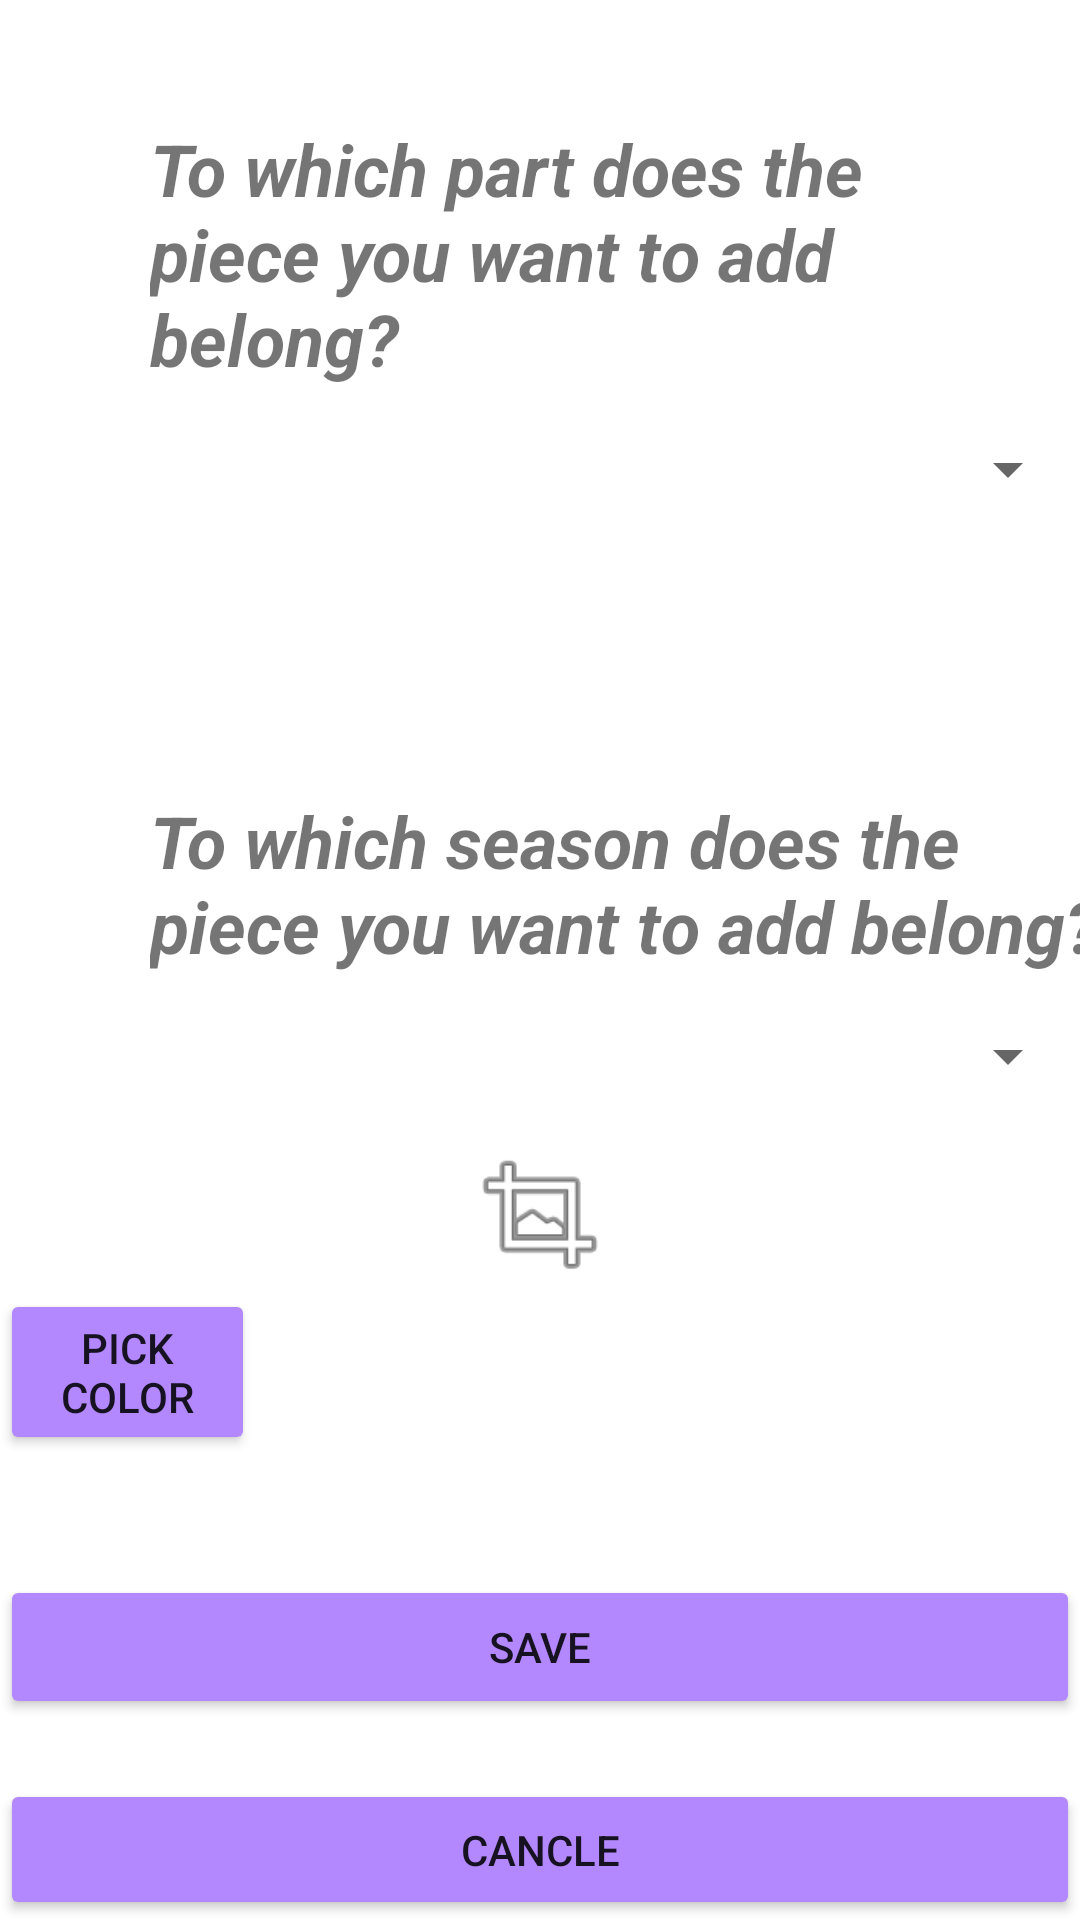

Produce the Android XML layout that renders to this screen, including the resource entries it uses.
<!-- AndroidManifest.xml: application theme AppTheme -->
<!-- res/layout/activity_add_pic.xml -->
<?xml version="1.0" encoding="utf-8"?>
<androidx.constraintlayout.widget.ConstraintLayout xmlns:android="http://schemas.android.com/apk/res/android"
    xmlns:app="http://schemas.android.com/apk/res-auto"
    xmlns:tools="http://schemas.android.com/tools"
    android:id="@+id/spnrSubject2"
    android:layout_width="match_parent"
    android:layout_height="wrap_content"
    tools:context=".AddPic">

    <RelativeLayout
        android:layout_width="match_parent"
        android:layout_height="match_parent">

        <LinearLayout
            android:layout_width="match_parent"
            android:layout_height="match_parent"
            android:orientation="vertical">

            <TextView
                android:id="@+id/textView6"
                android:layout_width="match_parent"
                android:layout_height="wrap_content"
                android:layout_marginLeft="50dp"
                android:layout_marginTop="40dp"
                android:layout_marginRight="50dp"
                android:text="To which part does the piece you want to add belong?"
                android:textSize="24sp"
                android:textStyle="bold|italic" />

            <Spinner
                android:id="@+id/spinner"
                android:layout_width="match_parent"
                android:layout_height="55dp" />

            <TextView
                android:id="@+id/textView5"
                android:layout_width="327dp"
                android:layout_height="wrap_content"
                android:layout_marginLeft="50dp"
                android:layout_marginTop="80dp"
                android:layout_marginRight="50dp"
                android:text="To which season does the piece you want to add belong?"
                android:textSize="24sp"
                android:textStyle="bold|italic" />

            <Spinner
                android:id="@+id/spinner2"
                android:layout_width="match_parent"
                android:layout_height="55dp" />

            <ImageView
                android:id="@+id/imageView8"
                android:layout_width="match_parent"
                android:layout_height="50dp"
                app:srcCompat="@android:drawable/ic_menu_crop" />

            <Button
                android:id="@+id/btnpickcolor"
                android:layout_width="85dp"
                android:layout_height="wrap_content"
                android:backgroundTint="#B388FF"
                android:text="pick color" />

            <Button
                android:id="@+id/btnSave"
                android:layout_width="match_parent"
                android:layout_height="wrap_content"
                android:layout_marginTop="40dp"
                android:backgroundTint="#B388FF"
                android:text="Save" />

            <Button
                android:id="@+id/btnCancle"
                android:layout_width="match_parent"
                android:layout_height="wrap_content"
                android:layout_marginTop="20dp"
                android:backgroundTint="#B388FF"
                android:text="Cancle" />

        </LinearLayout>

    </RelativeLayout>
</androidx.constraintlayout.widget.ConstraintLayout>
<!-- resources referenced by this layout -->
<resources>

</resources>
